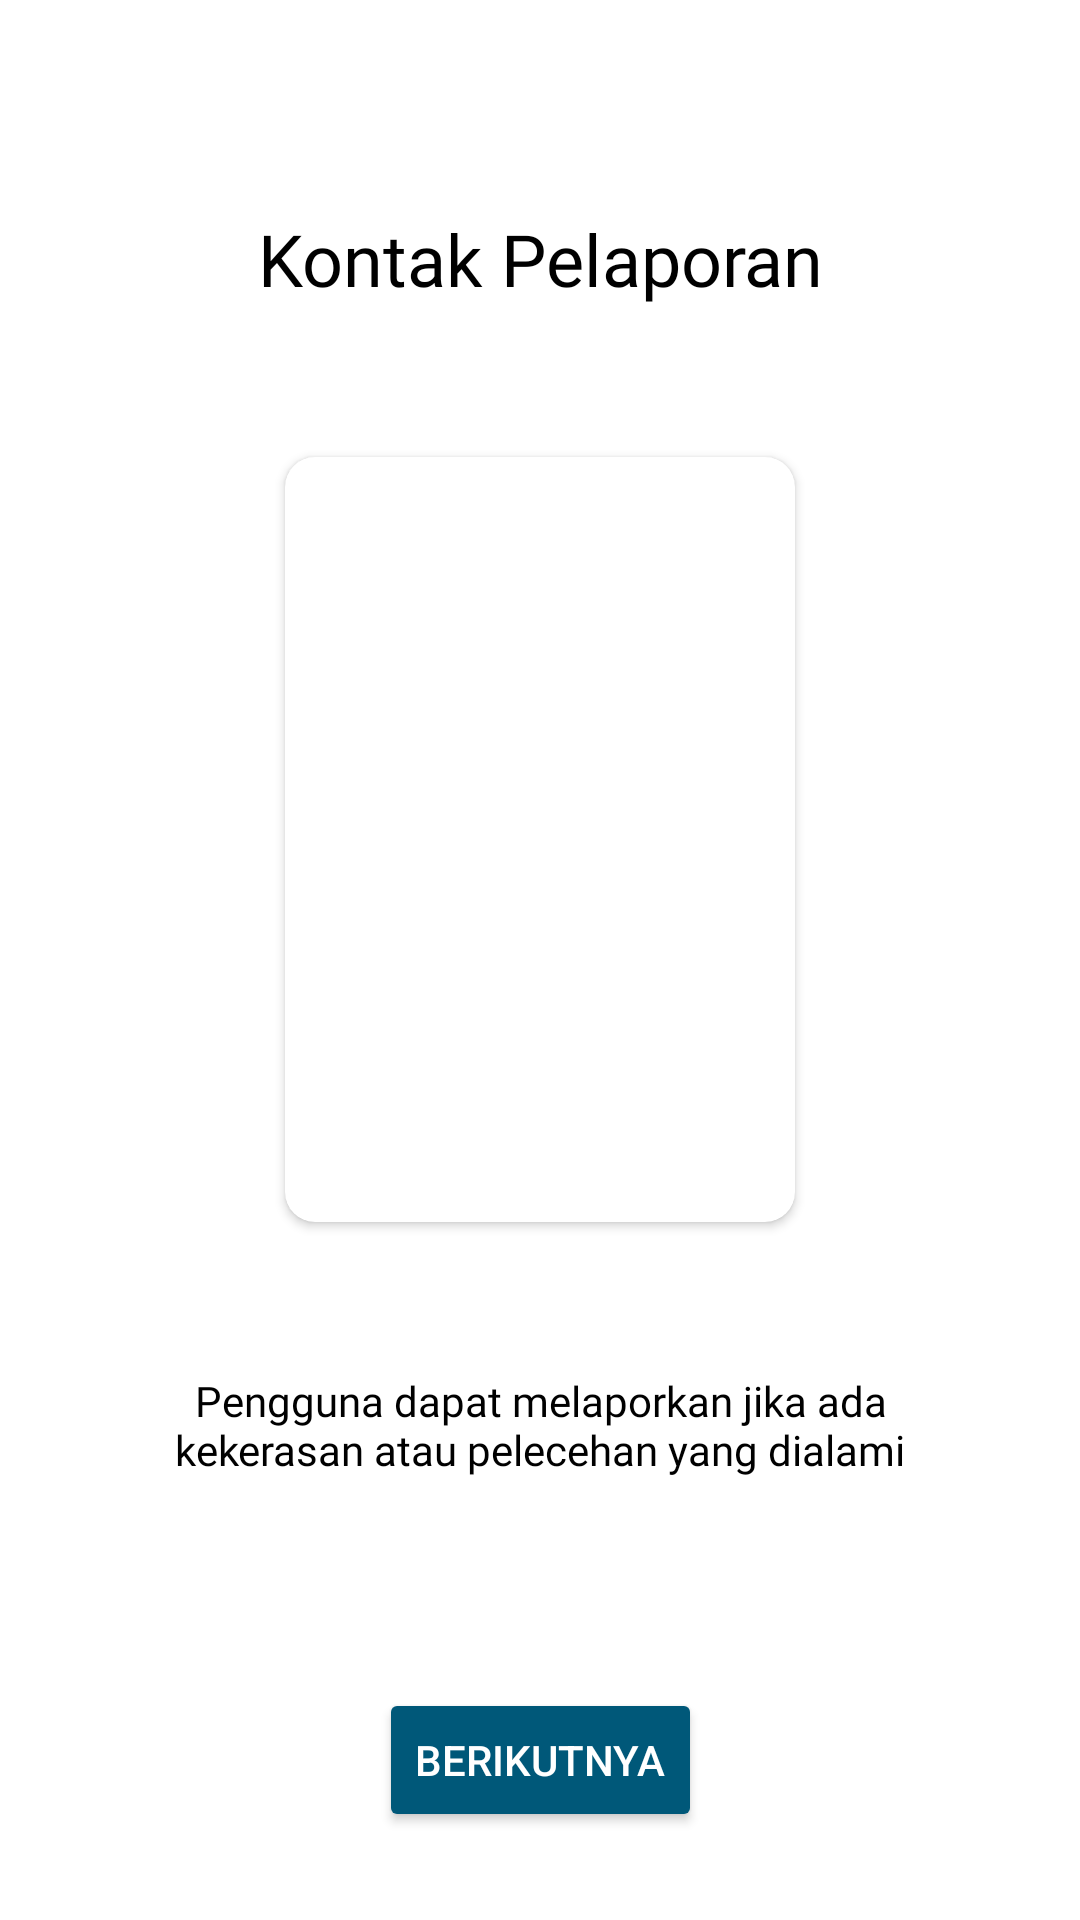

Android layout source for this screen:
<!-- AndroidManifest.xml: application theme Theme.MassiveChallage -->
<!-- res/layout/activity_on_boarding3.xml -->
<?xml version="1.0" encoding="utf-8"?>
<androidx.constraintlayout.widget.ConstraintLayout xmlns:android="http://schemas.android.com/apk/res/android"
    xmlns:app="http://schemas.android.com/apk/res-auto"
    xmlns:tools="http://schemas.android.com/tools"
    android:layout_width="match_parent"
    android:layout_height="match_parent"
    tools:context=".OnBoarding3Activity">

    <TextView
        android:id="@+id/tvReport"
        android:layout_width="match_parent"
        android:layout_height="wrap_content"
        android:layout_marginTop="70dp"
        android:fontFamily="@font/poppins_bold"
        android:text="@string/onboarding2"
        android:textAlignment="center"
        android:textColor="@color/black"
        android:textSize="24sp"
        app:layout_constraintEnd_toEndOf="parent"
        app:layout_constraintStart_toStartOf="parent"
        app:layout_constraintTop_toTopOf="parent" />

    <androidx.cardview.widget.CardView
        android:id="@+id/calling"
        android:layout_width="170dp"
        android:layout_height="255dp"
        android:layout_marginTop="50dp"
        app:cardCornerRadius="10dp"
        app:layout_constraintEnd_toEndOf="parent"
        app:layout_constraintStart_toStartOf="parent"
        app:layout_constraintTop_toBottomOf="@id/tvReport">

        <ImageView
            android:layout_width="match_parent"
            android:layout_height="match_parent"
            android:scaleType="centerCrop"
            android:src="@drawable/onboarding2" />

    </androidx.cardview.widget.CardView>



    <TextView
        android:id="@+id/teks_pelaporan"
        android:layout_width="match_parent"
        android:layout_height="wrap_content"
        android:text="@string/text_onboarding2"
        android:textSize="14sp"
        android:textColor="@color/black"
        android:textAlignment="center"
        android:layout_marginTop="50dp"
        android:layout_marginLeft="33dp"
        android:layout_marginRight="33dp"
        android:fontFamily="@font/poppins_regular"
        app:layout_constraintTop_toBottomOf="@id/calling"
        app:layout_constraintEnd_toEndOf="parent"
        app:layout_constraintStart_toStartOf="parent"
        />

    <Button
        android:id="@+id/btnOB3"
        android:layout_width="wrap_content"
        android:layout_height="wrap_content"
        android:layout_marginTop="70dp"
        android:backgroundTint="@color/primery"
        android:text="@string/btn_onboarding"
        android:textColor="@color/white"
        app:cornerRadius="10dp"
        app:layout_constraintTop_toBottomOf="@id/teks_pelaporan"
        app:layout_constraintEnd_toEndOf="parent"
        app:layout_constraintStart_toStartOf="parent"
        />
</androidx.constraintlayout.widget.ConstraintLayout>
<!-- resources referenced by this layout -->
<resources>
  <color name="black">#FF000000</color>
  <color name="primery">#005879</color>
  <color name="white">#FFFFFFFF</color>
  <string name="btn_onboarding">Berikutnya</string>
  <string name="onboarding2">Kontak Pelaporan</string>
  <string name="text_onboarding2">Pengguna dapat melaporkan jika ada kekerasan atau pelecehan yang dialami</string>
  <style name="Theme.MassiveChallage" parent="Theme.MaterialComponents.Light.DarkActionBar">
          
          <item name="colorPrimary">#005879</item>
          <item name="colorPrimaryVariant">#005879</item>
          <item name="colorOnPrimary">@color/white</item>
          
          <item name="colorSecondary">@color/teal_200</item>
          <item name="colorSecondaryVariant">@color/teal_700</item>
          <item name="colorOnSecondary">@color/black</item>
          
          <item name="android:statusBarColor">?attr/colorPrimaryVariant</item>
          
      </style>
  <color name="teal_200">#FF03DAC5</color>
  <color name="teal_700">#FF018786</color>
</resources>
